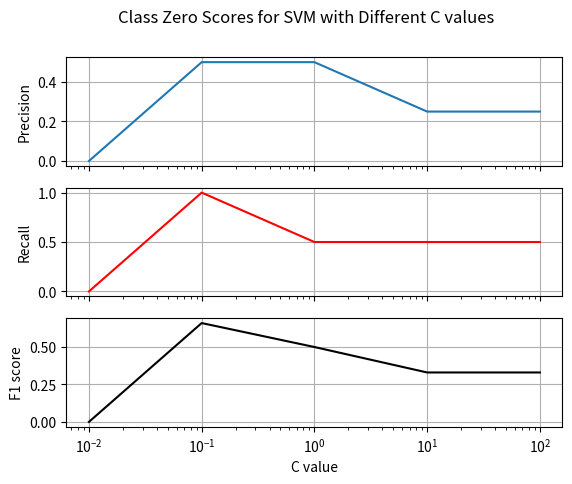
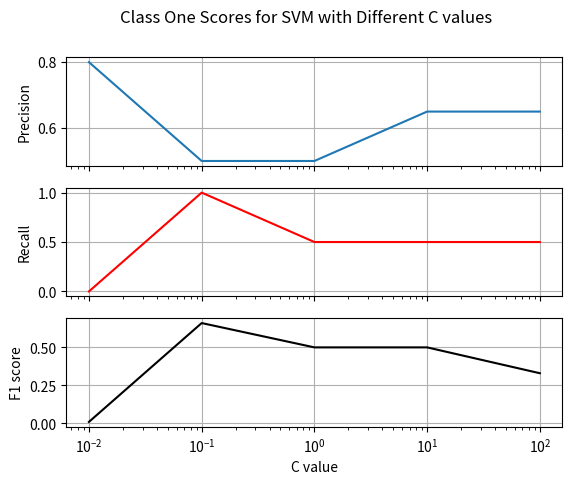
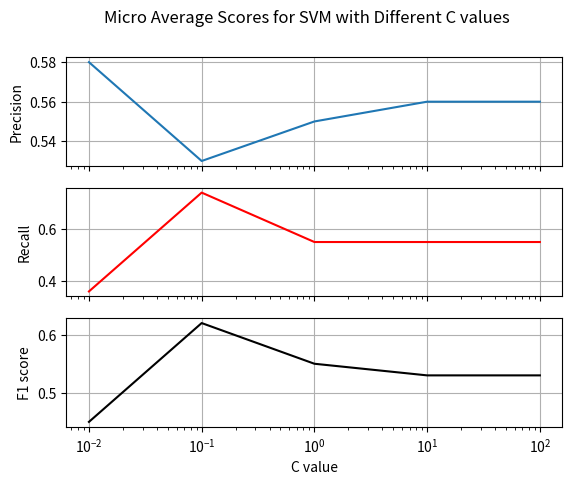
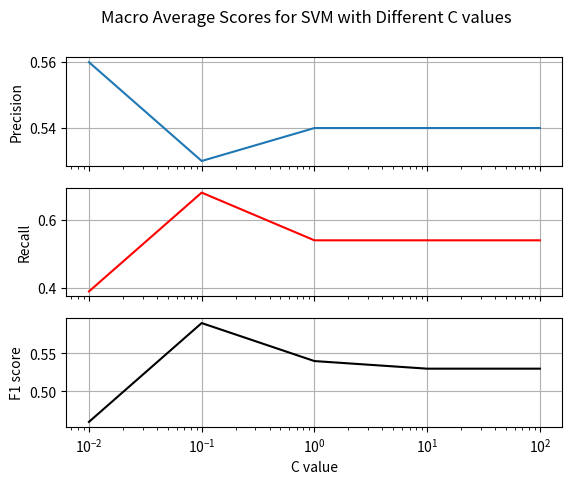
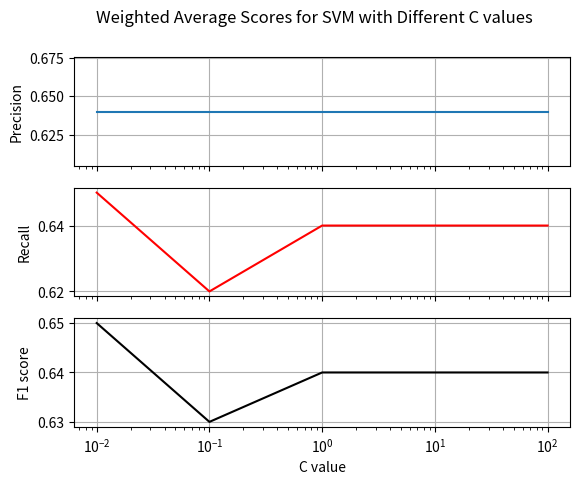
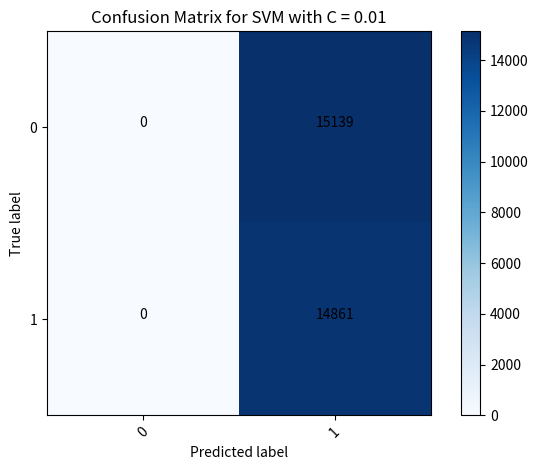
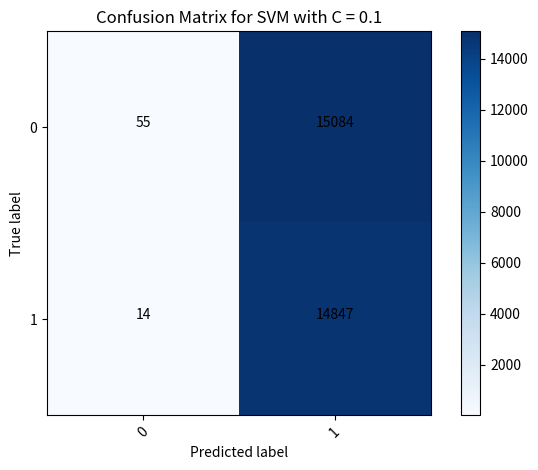
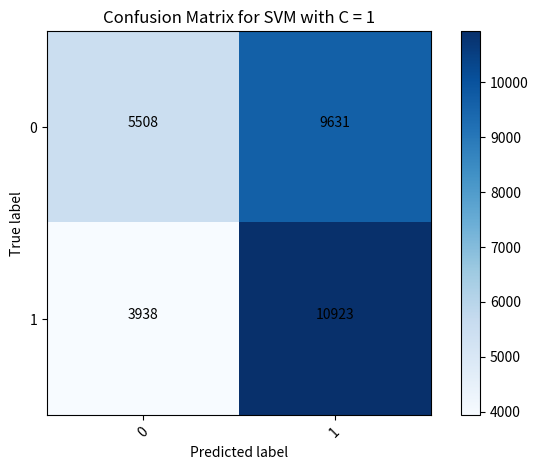
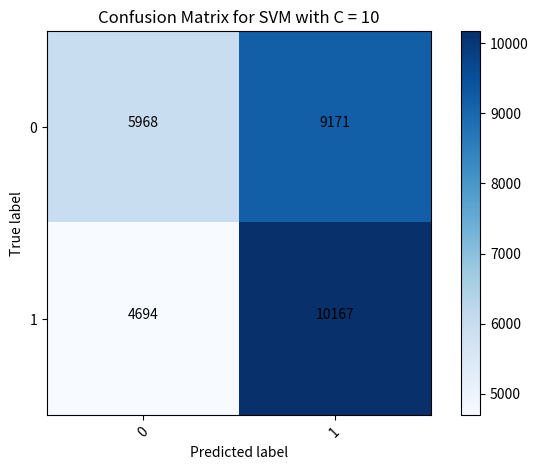
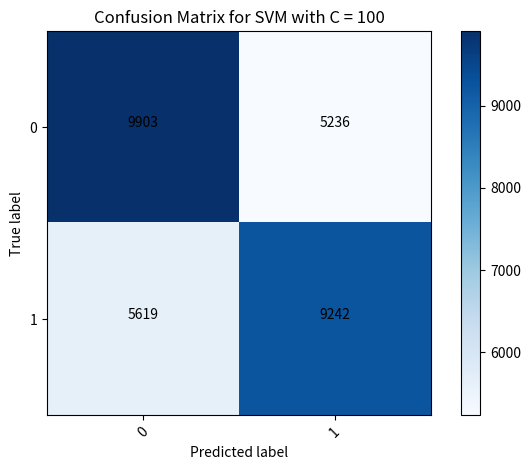

The matplotlib source for these figures, in order:
# -*- coding: utf-8 -*-
"""
Created on Sun Dec 23 23:50:12 2018

@author: abdallah
"""
import matplotlib.pyplot as plt

import numpy as np
import itertools

def plot_confusion_matrix(cm, classes,
                          normalize=False,
                          title='Confusion matrix',
                          cmap=plt.cm.Blues):
    """
    This function prints and plots the confusion matrix.
    Normalization can be applied by setting `normalize=True`.
    """
    if normalize:
        cm = cm.astype('float') / cm.sum(axis=1)[:, np.newaxis]
        print("Normalized confusion matrix")
    else:
        print('Confusion matrix, without normalization')

    print(cm)

    plt.imshow(cm, interpolation='nearest', cmap=cmap)
    plt.title(title)
    plt.colorbar()
    tick_marks = np.arange(len(classes))
    plt.xticks(tick_marks, classes, rotation=45)
    plt.yticks(tick_marks, classes)

    fmt = '.2f' if normalize else 'd'
    for i, j in itertools.product(range(cm.shape[0]), range(cm.shape[1])):
        plt.text(j, i, format(cm[i, j], fmt),
                 horizontalalignment="center",
                 color="black")

    plt.ylabel('True label')
    plt.xlabel('Predicted label')
    plt.tight_layout()
#####
#
## precision    recall    f1-score    support
#class_zero   = [[0.00,0.00,0.00,15139], [0.80,0.00,0.01,15139],
#                [0.58,0.36,0.45,15139], [0.56,0.39,0.46,15139],
#                [0.64,0.65,0.65,15139]]
#class_one    = [[0.50,1.00,0.66,14861], [0.50,1.00,0.66,14861],
#                [0.53,0.74,0.62,14861], [0.53,0.68,0.59,14861],
#                [0.64,0.62,0.63,14861]]
#micro_avg    = [[0.50,0.50,0.50,30000], [0.50,0.50,0.50,30000],
#                [0.55,0.55,0.55,30000], [0.54,0.54,0.54,30000],
#                [0.64,0.64,0.64,30000]]
#macro_avg    = [[0.25,0.50,0.33,30000], [0.65,0.50,0.50,30000],
#                [0.56,0.55,0.53,30000], [0.54,0.54,0.53,30000],
#                [0.64,0.64,0.64,30000]]
#weighted_avg = [[0.25,0.50,0.33,30000], [0.65,0.50,0.33,30000],
#                [0.56,0.55,0.53,30000], [0.54,0.54,0.53,30000],
#                [0.64,0.64,0.64,30000]]


c = [0.01, 0.1, 1, 10, 100]
## [class zero, class one, micro_avg, macro_avg, weighted_avg] for each C
precision = [[0.00,0.50,0.50,0.25,0.25], [0.80,0.50,0.50,0.65,0.65],
             [0.58,0.53,0.55,0.56,0.56], [0.56,0.53,0.54,0.54,0.54],
             [0.64,0.64,0.64,0.64,0.64]]
recall    = [[0.00,1.00,0.50,0.50,0.50], [0.00,1.00,0.50,0.50,0.50],
             [0.36,0.74,0.55,0.55,0.55], [0.39,0.68,0.54,0.54,0.54],
             [0.65,0.62,0.64,0.64,0.64]]
f1_score  = [[0.00,0.66,0.50,0.33,0.33], [0.01,0.66,0.50,0.50,0.33],
             [0.45,0.62,0.55,0.53,0.53], [0.46,0.59,0.54,0.53,0.53],
             [0.65,0.63,0.64,0.64,0.64]]
support   = [[15139,15139,15139,15139,15139], [14861,14861,14861,14861,14861],
             [30000,30000,30000,30000,30000], [30000,30000,30000,30000,30000],
             [30000,30000,30000,30000,30000]]

plt.figure(0)
f, axarr = plt.subplots(3, sharex=True)
axarr[0].semilogx(c, precision[0])
axarr[0].set(ylabel='Precision')
axarr[0].grid(True)
axarr[1].semilogx(c, recall[0], color='r')
axarr[1].set(ylabel='Recall')
axarr[1].grid(True)
axarr[2].semilogx(c, f1_score[0], color='k')
axarr[2].set(ylabel='F1 score', xlabel='C value')
axarr[2].grid(True)
f.suptitle('Class Zero Scores for SVM with Different C values')

plt.figure(1)
f, axarr = plt.subplots(3, sharex=True)
axarr[0].semilogx(c, precision[1])
axarr[0].set(ylabel='Precision')
axarr[0].grid(True)
axarr[1].semilogx(c, recall[1], color='r')
axarr[1].set(ylabel='Recall')
axarr[1].grid(True)
axarr[2].semilogx(c, f1_score[1], color='k')
axarr[2].set(ylabel='F1 score', xlabel='C value')
axarr[2].grid(True)
f.suptitle('Class One Scores for SVM with Different C values')

plt.figure(2)
f, axarr = plt.subplots(3, sharex=True)
axarr[0].semilogx(c, precision[2])
axarr[0].set(ylabel='Precision')
axarr[0].grid(True)
axarr[1].semilogx(c, recall[2], color='r')
axarr[1].set(ylabel='Recall')
axarr[1].grid(True)
axarr[2].semilogx(c, f1_score[2], color='k')
axarr[2].set(ylabel='F1 score', xlabel='C value')
axarr[2].grid(True)
f.suptitle('Micro Average Scores for SVM with Different C values')

plt.figure(3)
f, axarr = plt.subplots(3, sharex=True)
axarr[0].semilogx(c, precision[3])
axarr[0].set(ylabel='Precision')
axarr[0].grid(True)
axarr[1].semilogx(c, recall[3], color='r')
axarr[1].set(ylabel='Recall')
axarr[1].grid(True)
axarr[2].semilogx(c, f1_score[3], color='k')
axarr[2].set(ylabel='F1 score', xlabel='C value')
axarr[2].grid(True)
f.suptitle('Macro Average Scores for SVM with Different C values')

plt.figure(4)
f, axarr = plt.subplots(3, sharex=True)
axarr[0].semilogx(c, precision[4])
axarr[0].set(ylabel='Precision')
axarr[0].grid(True)
axarr[1].semilogx(c, recall[4], color='r')
axarr[1].set(ylabel='Recall')
axarr[1].grid(True)
axarr[2].semilogx(c, f1_score[4], color='k')
axarr[2].set(ylabel='F1 score', xlabel='C value')
axarr[2].grid(True)
f.suptitle('Weighted Average Scores for SVM with Different C values')

###############################################################################
confusion_matrix = [[[0,15139],[0,14861]], [[55,15084],[14,14847]], 
                    [[5508,9631],[3938,10923]], [[5968,9171],[4694,10167]],
                    [[9903,5236],[5619,9242]]]
for i in range(len(confusion_matrix)):
    plt.figure(i+6)
    plot_confusion_matrix(np.asarray(confusion_matrix[i]), classes=[0, 1],
                          title='Confusion Matrix for SVM with C = {0:g}'.format(c[i]))

plt.show()